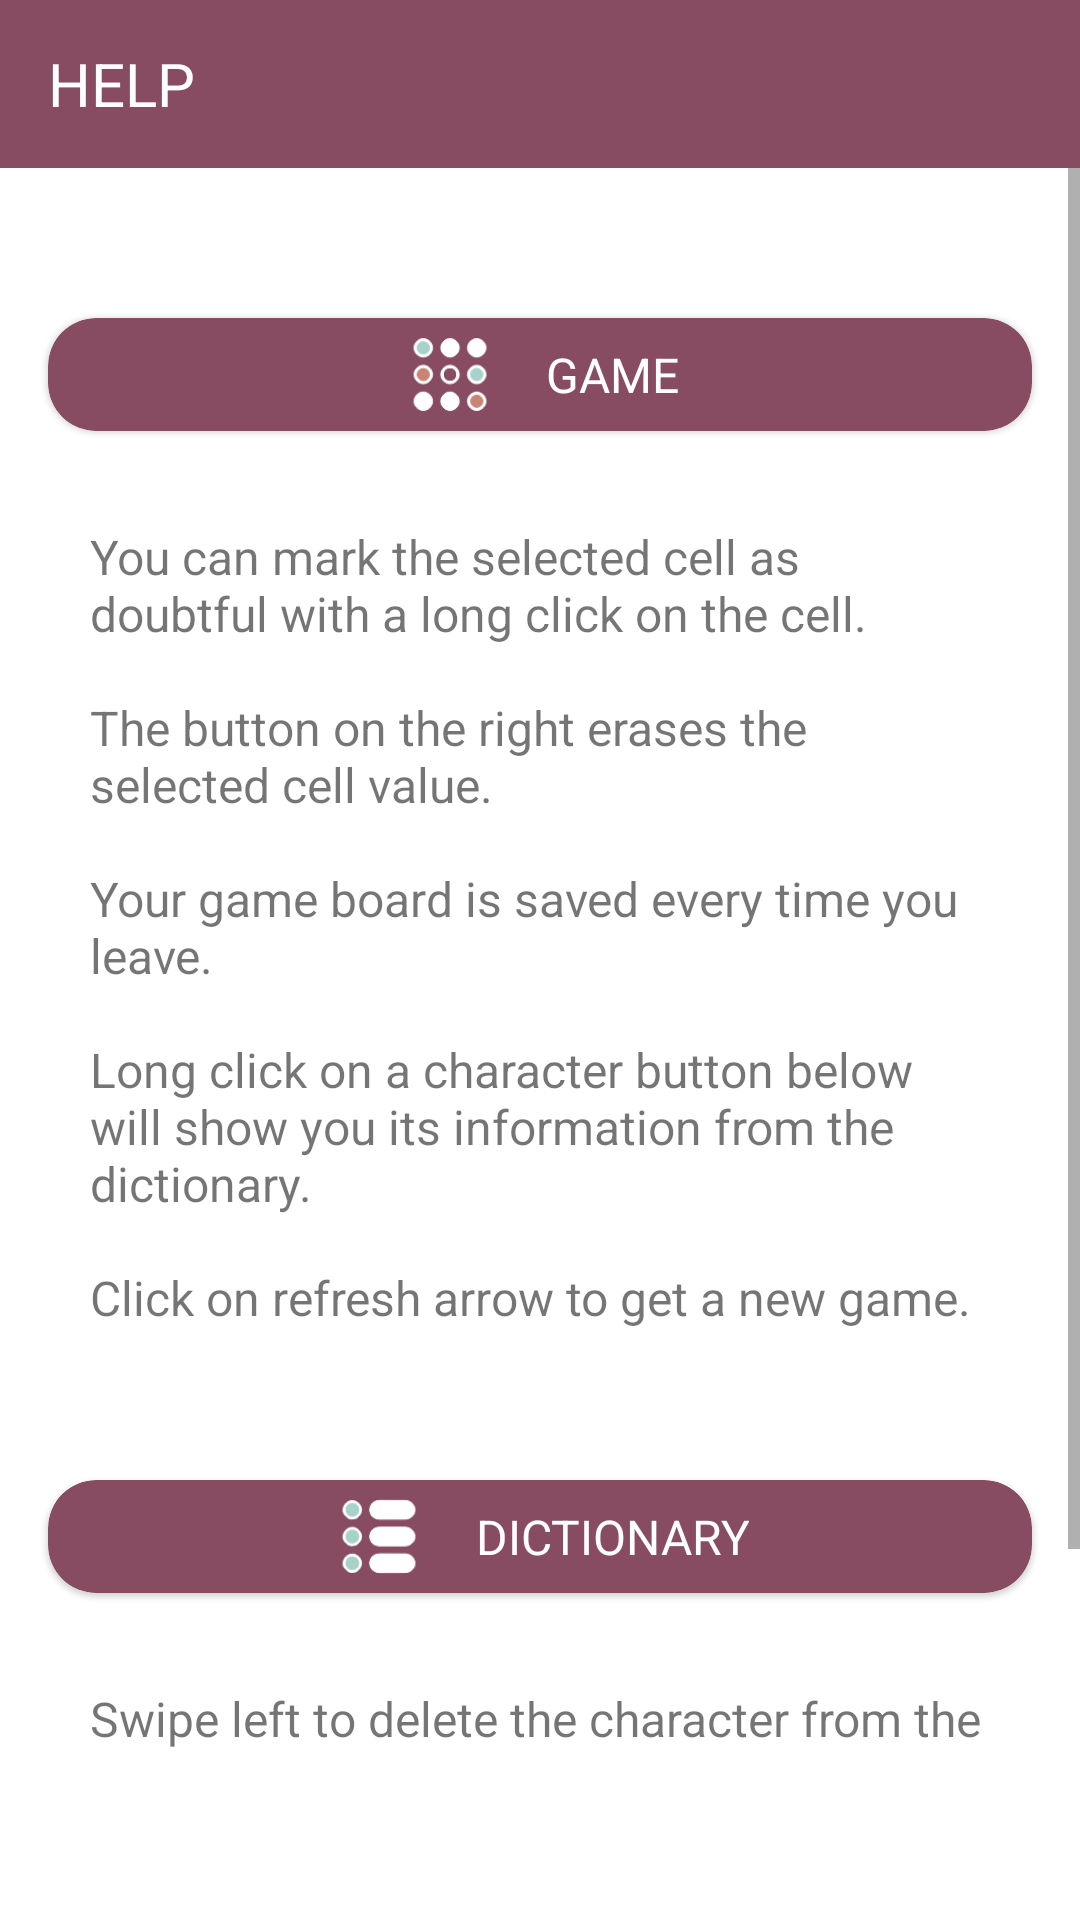

Write the Android layout XML for this screen, with the resource values it uses.
<!-- AndroidManifest.xml: application theme Theme.CharacterSudoku -->
<!-- res/layout/fragment_help.xml -->
<?xml version="1.0" encoding="utf-8"?>
<androidx.constraintlayout.widget.ConstraintLayout xmlns:android="http://schemas.android.com/apk/res/android"
    xmlns:app="http://schemas.android.com/apk/res-auto"
    xmlns:tools="http://schemas.android.com/tools"
    android:id="@+id/constraintLayoutDict"
    android:layout_width="match_parent"
    android:layout_height="match_parent"
    tools:context=".presentation.settings_screen.HelpFragment">

    <com.google.android.material.appbar.AppBarLayout
        android:id="@+id/appBarLayout"
        android:layout_width="match_parent"
        android:layout_height="wrap_content"
        app:elevation="0dp"
        app:layout_constraintTop_toTopOf="parent">

        <androidx.appcompat.widget.Toolbar
            android:id="@+id/app_bar"
            style="@style/Widget.Sudoku.Toolbar"
            android:layout_width="match_parent"
            android:layout_height="?attr/actionBarSize"
            android:paddingStart="12dp"
            android:paddingLeft="12dp"
            android:paddingEnd="12dp"
            android:paddingRight="12dp"
            app:contentInsetStart="0dp"
            app:navigationIcon="?attr/homeAsUpIndicator"

            app:title="@string/help"
            />
    </com.google.android.material.appbar.AppBarLayout>




    <ScrollView
        android:layout_width="0dp"
        android:layout_height="wrap_content"
        app:layout_constraintEnd_toEndOf="parent"
        app:layout_constraintStart_toStartOf="parent"
        app:layout_constraintTop_toBottomOf="@+id/appBarLayout"
        android:paddingBottom="110dp"
        >

        <LinearLayout
            android:layout_width="match_parent"
            android:layout_height="wrap_content"
            android:orientation="vertical">

            <com.google.android.material.card.MaterialCardView
                android:id="@+id/cardViewGame"
                android:layout_width="match_parent"
                android:layout_height="wrap_content"
                android:layout_gravity="center"
                android:layout_marginStart="16dp"
                android:layout_marginTop="50dp"
                android:layout_marginEnd="16dp"
                android:layout_marginBottom="16dp"
                android:elevation="16dp"
                app:cardBackgroundColor="@color/primaryColor"
                app:shapeAppearance="@style/Rounded">

                <androidx.constraintlayout.widget.ConstraintLayout
                    android:layout_width="match_parent"
                    android:layout_height="match_parent">

                    <ImageView
                        android:id="@+id/game_icon"
                        android:layout_width="40dp"
                        android:layout_height="0dp"
                        android:layout_margin="4dp"
                        android:src="@drawable/ic_sudoku_icon_stroke_and_fill"
                        app:layout_constraintBottom_toBottomOf="parent"
                        app:layout_constraintEnd_toStartOf="@+id/tv_help_game_title"
                        app:layout_constraintHorizontal_chainStyle="packed"
                        app:layout_constraintStart_toStartOf="parent"
                        app:layout_constraintTop_toTopOf="parent" />

                    <TextView
                        android:id="@+id/tv_help_game_title"
                        android:layout_width="wrap_content"
                        android:layout_height="wrap_content"
                        android:layout_margin="8dp"
                        android:gravity="center"
                        android:text="@string/to_game"
                        android:textAllCaps="true"
                        android:textColor="@color/primaryTextColor"
                        android:textSize="16sp"
                        app:layout_constraintBottom_toBottomOf="parent"
                        app:layout_constraintEnd_toEndOf="parent"
                        app:layout_constraintStart_toEndOf="@+id/game_icon"
                        app:layout_constraintTop_toTopOf="parent" />

                </androidx.constraintlayout.widget.ConstraintLayout>

            </com.google.android.material.card.MaterialCardView>

            <TextView
                android:id="@+id/game_rules"
                android:layout_width="match_parent"
                android:layout_height="wrap_content"
                android:layout_marginStart="30dp"
                android:layout_marginEnd="30dp"
                android:layout_marginTop="15dp"
                android:text="@string/help_game"
                android:textSize="16sp" />

            <com.google.android.material.card.MaterialCardView
                android:id="@+id/cardViewDict"
                android:layout_width="match_parent"
                android:layout_height="wrap_content"
                android:layout_gravity="center"
                android:layout_marginStart="16dp"
                android:layout_marginTop="50dp"
                android:layout_marginEnd="16dp"
                android:layout_marginBottom="16dp"
                android:elevation="16dp"
                app:cardBackgroundColor="@color/primaryColor"
                app:shapeAppearance="@style/Rounded">

                <androidx.constraintlayout.widget.ConstraintLayout
                    android:layout_width="match_parent"
                    android:layout_height="match_parent">

                    <ImageView
                        android:id="@+id/dict_icon"
                        android:layout_width="40dp"
                        android:layout_height="0dp"
                        android:layout_margin="4dp"
                        android:src="@drawable/ic_sudoku_icon_dict_stroke_and_fill"
                        app:layout_constraintBottom_toBottomOf="parent"
                        app:layout_constraintEnd_toStartOf="@+id/help_dict_title"
                        app:layout_constraintHorizontal_chainStyle="packed"
                        app:layout_constraintStart_toStartOf="parent"
                        app:layout_constraintTop_toTopOf="parent" />

                    <TextView
                        android:id="@+id/help_dict_title"
                        android:layout_width="wrap_content"
                        android:layout_height="wrap_content"
                        android:layout_margin="8dp"
                        android:gravity="center"
                        android:text="@string/dict_icon_title"
                        android:textAllCaps="true"
                        android:textColor="@color/primaryTextColor"
                        android:textSize="16sp"
                        app:layout_constraintBottom_toBottomOf="parent"
                        app:layout_constraintEnd_toEndOf="parent"
                        app:layout_constraintStart_toEndOf="@+id/dict_icon"
                        app:layout_constraintTop_toTopOf="parent" />

                </androidx.constraintlayout.widget.ConstraintLayout>

            </com.google.android.material.card.MaterialCardView>

            <TextView
                android:id="@+id/dict_rules"
                android:layout_width="match_parent"
                android:layout_height="wrap_content"
                android:layout_marginStart="30dp"
                android:layout_marginEnd="30dp"
                android:layout_marginTop="15dp"
                android:text="@string/help_dict"
                android:textSize="16sp" />

        </LinearLayout>

    </ScrollView>


</androidx.constraintlayout.widget.ConstraintLayout>
<!-- resources referenced by this layout -->
<resources>
  <color name="primaryColor">#874C62</color>
  <color name="primaryTextColor">#ffffff</color>
  <!-- drawable ic_sudoku_icon_dict_stroke_and_fill: vector/xml drawable (drawable, 6472 chars, omitted) -->
  <!-- drawable ic_sudoku_icon_stroke_and_fill: vector/xml drawable (drawable, 8403 chars, omitted) -->
  <string name="dict_icon_title">Dictionary</string>
  <string name="help">Help</string>
  <string name="help_dict">Swipe left to delete the character from the dictionary.\n\nSelect characters for the game with a long click.\n\nThe play button will become active once you have selected 9 characters.\n\nYou can add a new category or delete an old one when adding or editing characters.</string>
  <string name="help_game">You can mark the selected cell as doubtful with a long click on the cell.\n\nThe button on the right erases the selected cell value.\n\nYour game board is saved every time you leave.\n\nLong click on a character button below will show you its information from the dictionary.\n\nClick on refresh arrow to get a new game.</string>
  <string name="to_game">Game</string>
  <style name="Rounded" parent="ShapeAppearance.MaterialComponents.SmallComponent">
          <item name="cornerFamily">rounded</item>
          <item name="cornerSize">16dp</item>
      </style>
  <style name="Widget.Sudoku.Toolbar" parent="Widget.AppCompat.Toolbar">
          <item name="android:theme">?theme</item>
          <item name="titleTextColor">@color/primaryTextColor</item>
          <item name="titleTextAppearance">@style/TextAppearance.Sudoku.Toolbar</item>
      </style>
  <style name="Theme.CharacterSudoku" parent="Theme.MaterialComponents.DayNight.NoActionBar">
          <item name="colorPrimary">@color/primaryDarkColor</item>
          <item name="colorPrimaryVariant">@color/primaryColor</item>
          <item name="colorOnPrimary">@color/primaryTextColor</item>
          <item name="colorSecondary">@color/secondaryDarkColor</item>
          <item name="colorSecondaryVariant">@color/secondaryColor</item>
          <item name="colorOnSecondary">@color/secondaryTextColor</item>
          <item name="android:buttonStyle">@style/simpleButtonStyle</item>
          <item name="fontFamily">@font/rubik</item>
          <item name="homeAsUpIndicator">@drawable/ic_baseline_arrow_back_24</item>
          <item name="android:homeAsUpIndicator">@drawable/ic_baseline_arrow_back_24</item>
          <item name="android:statusBarColor" tools:targetApi="l">?attr/colorPrimaryVariant</item>
          <item name="autoCompleteTextViewStyle">@style/cursorColor</item>
  
      </style>
  <style name="TextAppearance.Sudoku.Toolbar" parent="TextAppearance.AppCompat.Menu">
          <item name="android:textSize">20sp</item>
          <item name="textAllCaps">true</item>
          <item name="fontFamily">@font/rubik</item>
          <item name="android:textColor">@color/primaryTextColor</item>
          <item name="actionMenuTextColor">@color/primaryTextColor</item>
      </style>
  <color name="primaryDarkColor">#874C62</color>
  <color name="secondaryDarkColor">#1b0000</color>
  <color name="secondaryColor">#A7D2CB</color>
  <color name="secondaryTextColor">#ffffff</color>
  <style name="simpleButtonStyle" parent="Widget.AppCompat.Button.Borderless.Colored">
          <item name="android:textSize">35sp</item>
          <item name="android:textColor">@color/primaryDarkColor</item>
          <item name="android:backgroundTint">@color/transparent</item>
          <item name="android:padding">0dp</item>
      </style>
  <style name="cursorColor" parent="Widget.AppCompat.AutoCompleteTextView">
          <item name="android:textCursorDrawable">@drawable/cursor</item>
          <item name="android:textColor">@color/primaryTextColor</item>
          <item name="android:textColorHint">@color/primaryTextColor</item>
  
      </style>
  <color name="transparent">#00ffffff</color>
</resources>
